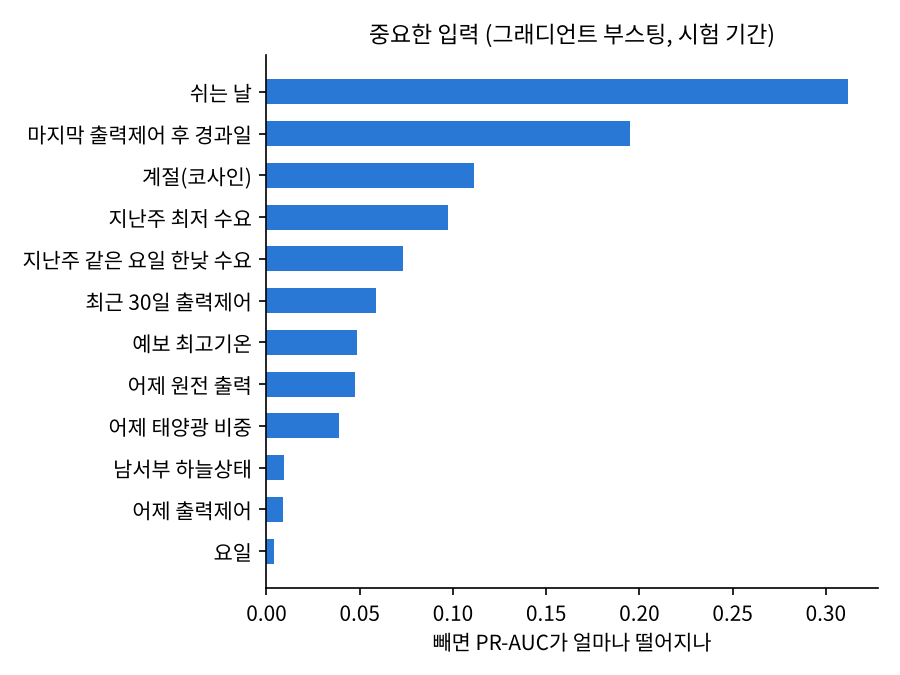

The data file committed next to this chart (first rows):
feature, name_ko, logistic_coef, hgb_perm_importance
is_offday, 쉬는 날, 0.166, 0.3121
days_since_curt, 마지막 출력제어 후 경과일, -0.178, 0.1948
doy_cos, 계절(코사인), -0.076, 0.1113
dem_min_lag7, 지난주 최저 수요, -0.134, 0.0976
dem_mid_lag7, 지난주 같은 요일 한낮 수요, -0.089, 0.0732
curt_cnt30, 최근 30일 출력제어, 0.172, 0.0589
fc_tmx_mean, 예보 최고기온, -0.082, 0.0483
nuc_lag1, 어제 원전 출력, 0.081, 0.0473
sol_share_lag1, 어제 태양광 비중, -0.016, 0.0389
fc_sw_sky_mean, 남서부 하늘상태, -0.124, 0.0094
curt_lag1, 어제 출력제어, 0.22, 0.0089
dow, 요일, 0.103, 0.0041
fc_sw_pop_mean, 남서부 강수확률, -0.109, 0.0032
fc_pop_max, 예보 강수확률 최대, -0.137, 0.0029
is_holiday, 공휴일, 0.003, 0.0
month, 월, 0.032, 0.0
curt_cnt90, 최근 90일 출력제어, 0.163, 0.0
kpx_notice, 전력거래소 전날 공지, 0.409, 0.0
sol_cap_lag1, 태양광 설비용량, 0.312, 0.0
prev_offday, 전날 쉬는 날, -0.057, 0.0
offday_run_len, 연휴 길이, 0.023, 0.0
is_workers_day, 근로자의 날, 0.093, 0.0
next_offday, 다음날 쉬는 날, 0.037, 0.0
sol_mid_mean7, 최근 7일 한낮 태양광, 0.051, -0.0018
dem_mid_lag1, 어제 한낮 수요, -0.074, -0.0041
sol_mid_lag1, 어제 한낮 태양광, -0.011, -0.01
curt_cnt7, 최근 7일 출력제어, 0.344, -0.0107
fc_clear_share, 예보 맑음 비율, 0.184, -0.0208
doy_sin, 계절(사인), 0.092, -0.022
fc_pop_mean, 예보 강수확률 평균, -0.083, -0.0235
fc_sky_mean, 예보 하늘상태 평균, -0.139, -0.0625
